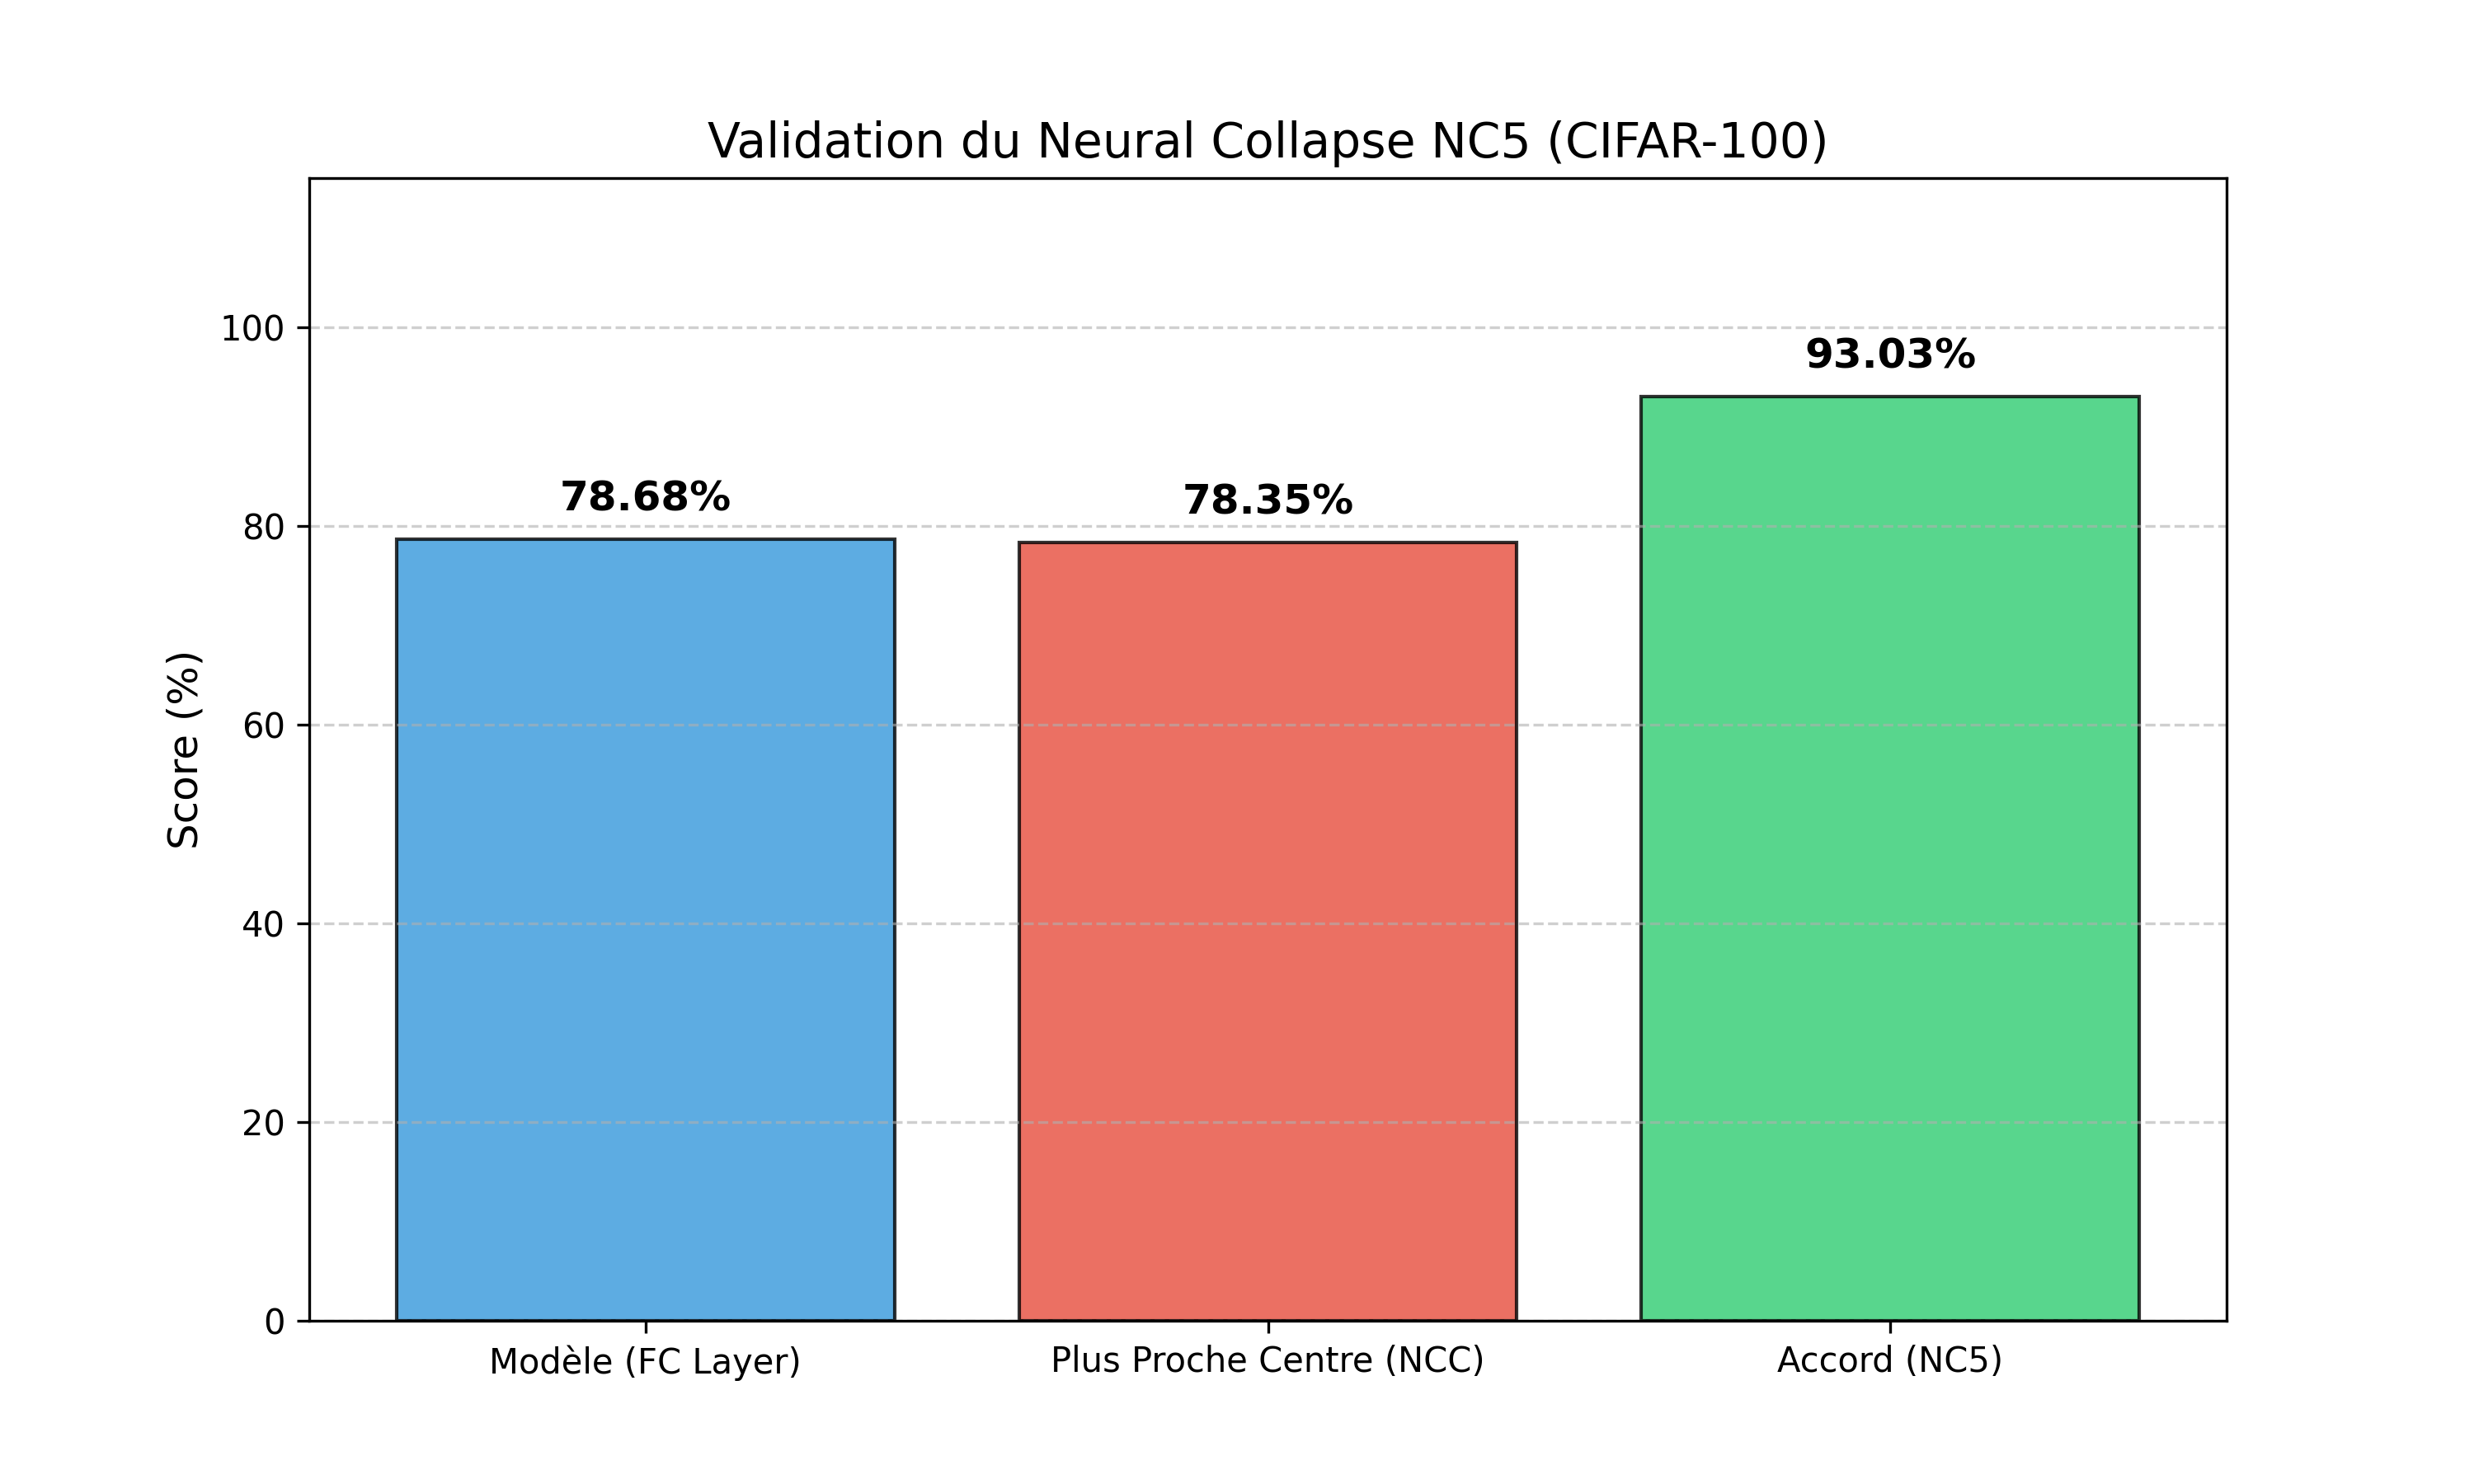

Here is the Python script that generated this plot:
import torch
import torch.nn as nn
import torchvision
import torchvision.transforms as transforms
import torchvision.models as models
import numpy as np
import matplotlib.pyplot as plt

# ==========================================
# 1. SETUP & CHARGEMENT DU MODÈLE
# ==========================================
device = torch.device("cuda" if torch.cuda.is_available() else "cpu")

def get_model():
    # Architecture exacte utilisée pendant l'entraînement
    model = models.resnet18(num_classes=100)
    model.conv1 = nn.Conv2d(3, 64, kernel_size=3, stride=1, padding=1, bias=False)
    model.maxpool = nn.Identity()
    return model

print("Chargement du modèle")
model = get_model()
state_dict = torch.load('model_resnet18_final_600_epochs.pth', map_location=device)
model.load_state_dict(state_dict)
model.to(device)
model.eval()

# ==========================================
# 2. CHARGEMENT DES DONNÉES (CIFAR-100)
# ==========================================
transform = transforms.Compose([
    transforms.ToTensor(),
    transforms.Normalize((0.5071, 0.4867, 0.4408), (0.2675, 0.2565, 0.2761))
])

print("Préparation des données de test")
testset = torchvision.datasets.CIFAR100(root='./data', train=False, download=True, transform=transform)
testloader = torch.utils.data.DataLoader(testset, batch_size=128, shuffle=False)

# ==========================================
# 3. EXTRACTION DES FEATURES ET PRÉDICTIONS
# ==========================================
print("Extraction des caractéristiques et calcul NC5")
all_features = []
all_labels = []
all_preds_model = []

# On isole l'extracteur de caractéristiques (tout sauf la dernière couche fc)
feature_extractor = torch.nn.Sequential(*(list(model.children())[:-1]))

with torch.no_grad():
    for images, labels in testloader:
        images = images.to(device)
        
        # 1. Caractéristiques (Features) en sortie du Global Average Pooling
        feat = feature_extractor(images).view(images.size(0), -1)
        # 2. Logits (Sortie du modèle complet)
        logits = model(images)
        
        all_features.append(feat.cpu())
        all_labels.append(labels.cpu())
        all_preds_model.append(torch.argmax(logits, dim=1).cpu())

features = torch.cat(all_features, dim=0)
labels = torch.cat(all_labels, dim=0)
preds_model = torch.cat(all_preds_model, dim=0)

# ==========================================
# 4. CALCUL DES CENTRES DE CLASSES (NCC)
# ==========================================
class_centers = []
for i in range(100):
    mask = (labels == i)
    if mask.any():
        class_centers.append(features[mask].mean(dim=0))
    else:
        # Cas rare où une classe n'est pas dans le batch de test
        class_centers.append(torch.zeros(features.shape[1]))

class_centers = torch.stack(class_centers) 

# Décision par Plus Proche Centre (Nearest Class Center)
# On calcule la distance euclidienne entre chaque feature et chaque centre
distances = torch.cdist(features, class_centers) 
preds_ncc = torch.argmin(distances, dim=1)

# ==========================================
# 5. MÉTRIQUES ET ACCORD
# ==========================================
accuracy_model = (preds_model == labels).float().mean().item() * 100
accuracy_ncc = (preds_ncc == labels).float().mean().item() * 100
agreement = (preds_model == preds_ncc).float().mean().item() * 100

print(f"\nPrécision Modèle Standard : {accuracy_model:.2f}%")
print(f"Précision NCC              : {accuracy_ncc:.2f}%")
print(f"Accord (NC5)              : {agreement:.2f}%")

# ==========================================
# 6. VISUALISATION DES RÉSULTATS
# ==========================================


def plot_nc5_results(acc_m, acc_n, agr):
    plt.figure(figsize=(10, 6))
    names = ['Modèle (FC Layer)', 'Plus Proche Centre (NCC)', 'Accord (NC5)']
    values = [acc_m, acc_n, agr]
    colors = ['#3498db', '#e74c3c', '#2ecc71']

    bars = plt.bar(names, values, color=colors, alpha=0.8, edgecolor='black')
    
    plt.ylim(0, 115)
    plt.ylabel('Score (%)', fontsize=12)
    plt.title('Validation du Neural Collapse NC5 (CIFAR-100)', fontsize=14)
    
    # Ajout des étiquettes de texte sur les barres
    for bar in bars:
        height = bar.get_height()
        plt.text(bar.get_x() + bar.get_width()/2., height + 2,
                 f'{height:.2f}%', ha='center', va='bottom', fontsize=12, fontweight='bold')

    plt.grid(axis='y', linestyle='--', alpha=0.6)
    plt.savefig('analyse_nc5_600_epochs.png', dpi=300)
    print("\nGraphique sauvegardé sous 'analyse_nc5_600_epochs.png'")

plot_nc5_results(accuracy_model, accuracy_ncc, agreement)